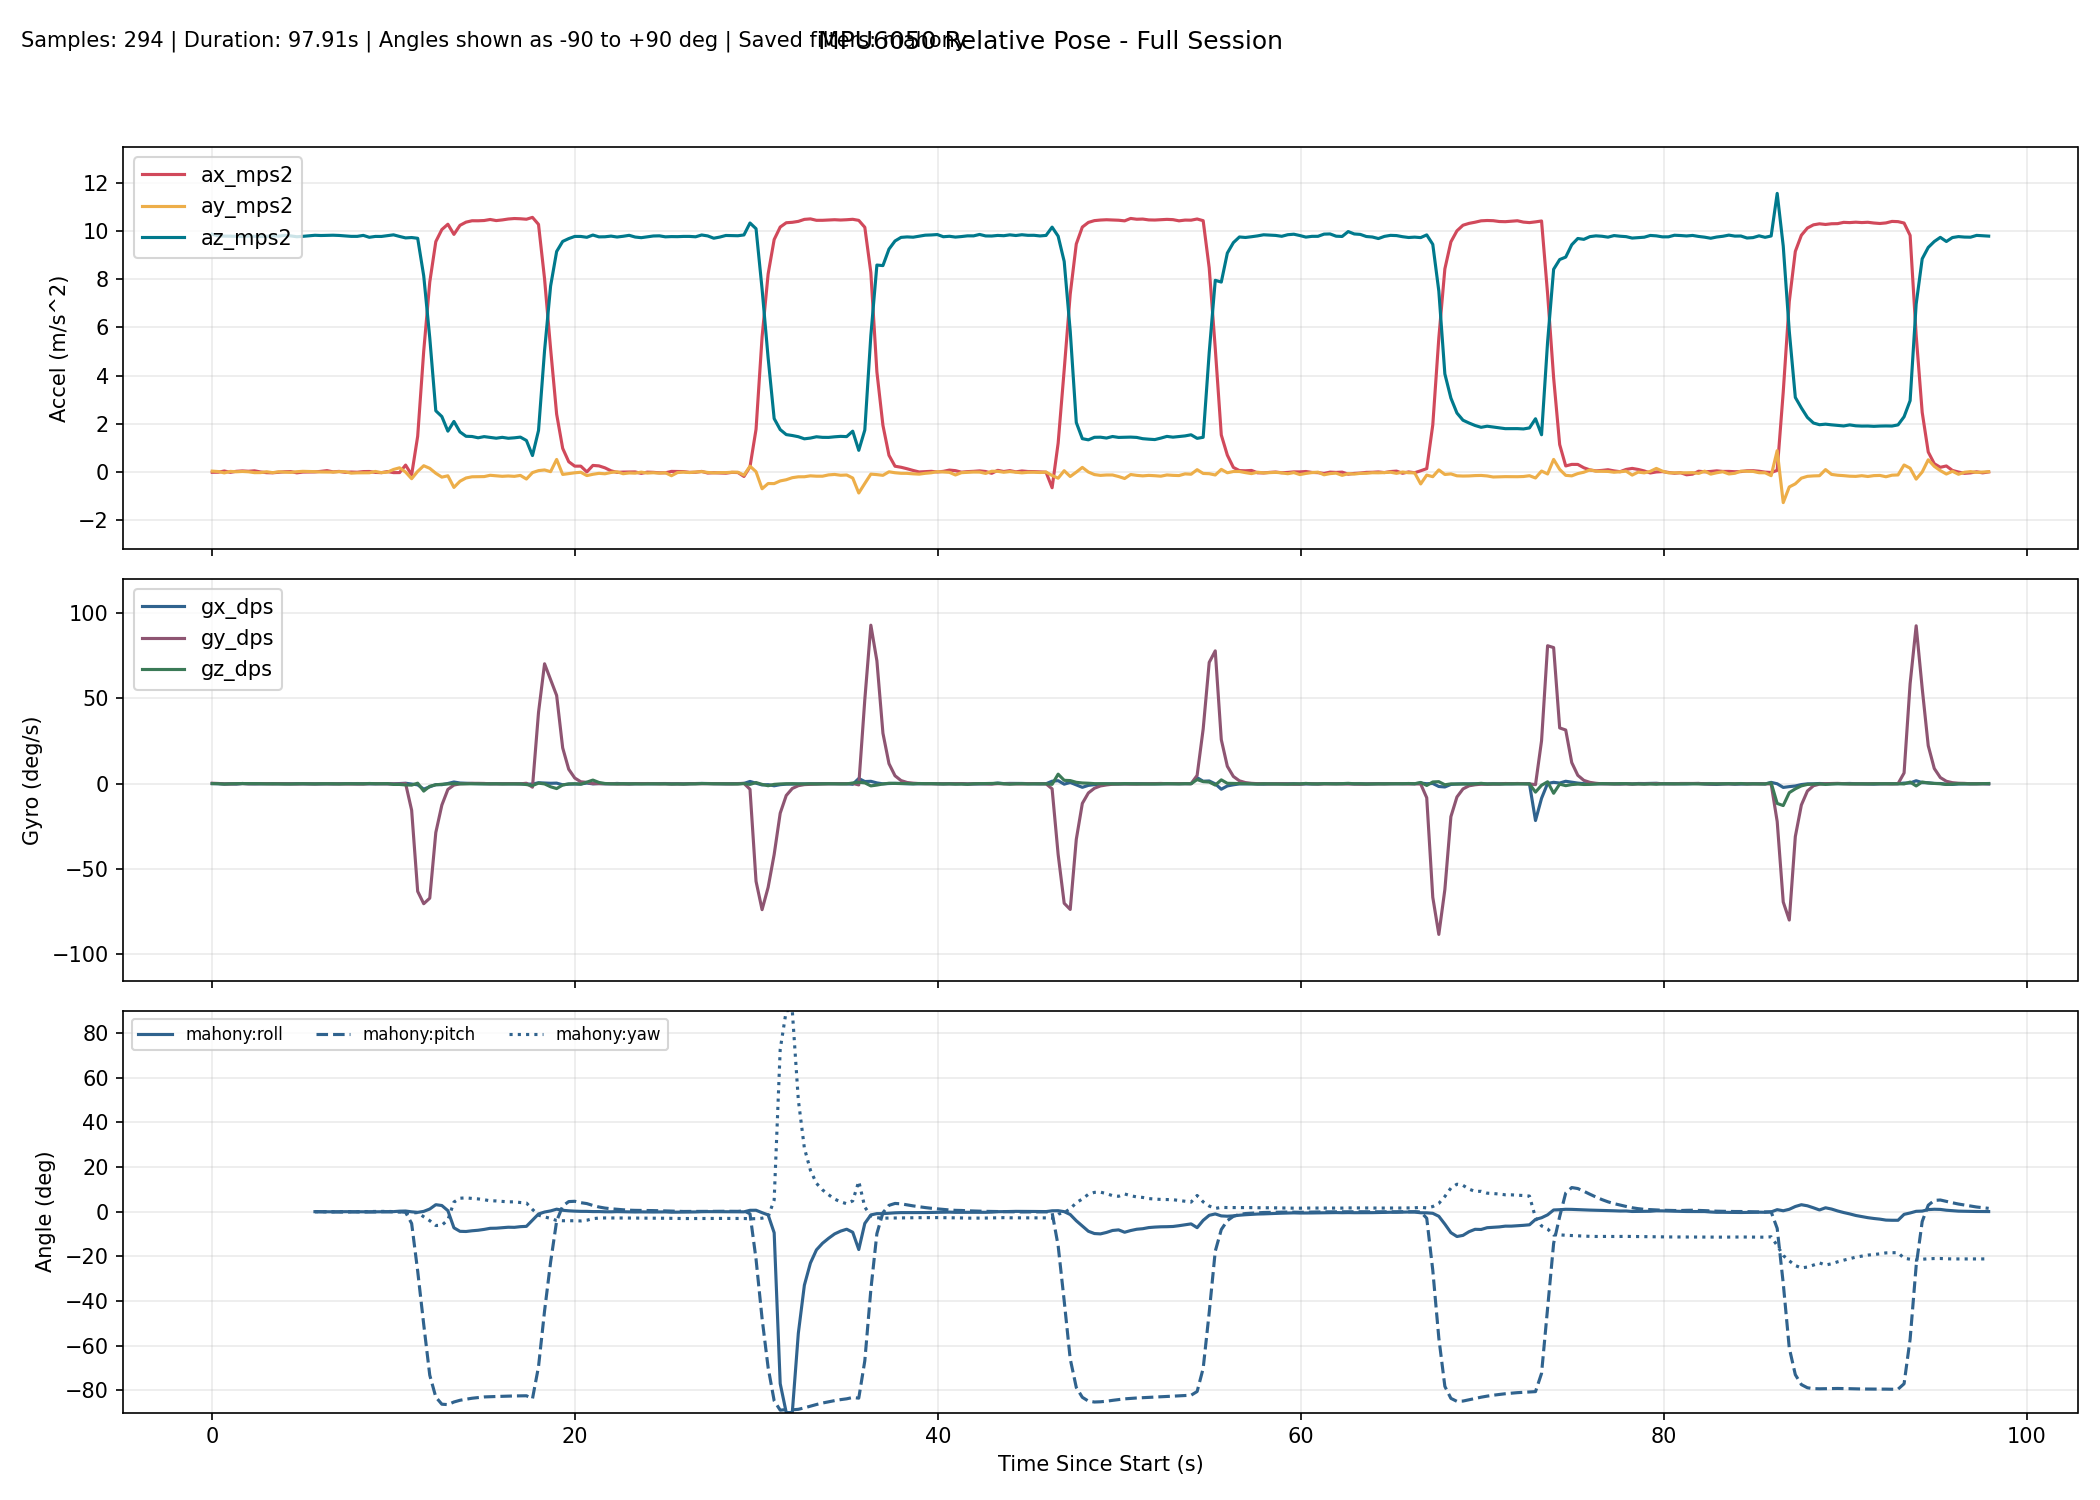

The file beside this chart, header and first rows:
millis, time_s, phase, baseline_ready, ax_mps2, ay_mps2, az_mps2, gx_dps, gy_dps, gz_dps, none_roll_deg, none_pitch_deg, none_yaw_deg, complementary_roll_deg, complementary_pitch_deg, complementary_yaw_deg, kalman_roll_deg, kalman_pitch_deg, kalman_yaw_deg, mahony_roll_deg, mahony_pitch_deg, mahony_yaw_deg, madgwick_roll_deg, madgwick_pitch_deg
10319, 10.32, baseline, 0, -0.01317, 0.03472, 9.873, 0.1374, 0.313, 0.07634, , , , , , , , , , , , , , 
10652, 10.65, baseline, 0, -0.008859, 0.01748, 9.806, 0.03664, 0.1802, 0.05801, , , , , , , , , , , , , , 
10985, 10.98, baseline, 0, 0.04027, -0.03826, 9.794, -0.1456, -0.04244, -0.1783, , , , , , , , , , , , , , 
11318, 11.32, baseline, 0, -0.01478, 0.0242, 9.791, -0.0491, -0.09942, -0.01179, , , , , , , , , , , , , , 
11651, 11.65, baseline, 0, 0.02785, 0.008962, 9.783, -0.1525, 0.01519, 0.07315, , , , , , , , , , , , , , 
11984, 11.98, baseline, 0, 0.04346, 0.02011, 9.778, 0.1543, 0.1481, 0.13, , , , , , , , , , , , , , 
12317, 12.32, baseline, 0, 0.02959, 0.007324, 9.798, 0.002171, -0.004897, 0.07949, , , , , , , , , , , , , , 
12650, 12.65, baseline, 0, 0.04847, -0.02796, 9.788, -0.04493, 0.01178, 0.08676, , , , , , , , , , , , , , 
12983, 12.98, baseline, 0, -0.000005, -0.02627, 9.777, 0.004927, -0.03651, 0.0576, , , , , , , , , , , , , , 
13316, 13.32, baseline, 0, -0.02945, 0.01032, 9.782, 0.04777, 0.06784, -0.0594, , , , , , , , , , , , , , 
13649, 13.65, baseline, 0, -0.03405, -0.02819, 9.809, 0.02369, -0.05531, 0.01746, , , , , , , , , , , , , , 
13982, 13.98, baseline, 0, -0.01434, 0.009553, 9.792, -0.06381, 0.09238, -0.0663, , , , , , , , , , , , , , 
14315, 14.31, baseline, 0, 0.009349, -0.006953, 9.826, 0.02944, -0.03633, -0.06774, , , , , , , , , , , , , , 
14648, 14.65, baseline, 0, 0.01595, -0.01643, 9.803, -0.01571, -0.01453, -0.1187, , , , , , , , , , , , , , 
14981, 14.98, baseline, 0, -0.036, 0.01138, 9.769, 0.03952, -0.1157, 0.002902, , , , , , , , , , , , , , 
15314, 15.31, baseline, 0, -0.003625, 0.02682, 9.785, -0.02999, 0.01325, 0.05612, , , , , , , , , , , , , , 
15647, 15.65, tracking, 1, -0.002168, 0.01432, 9.778, 0.0109, 0.074, -0.04167, 0.0698, 0.03288, -0.02095, -0.02162, 0.01112, -0.02109, -0.01434, 0.01021, -0.02105, -0.02682, -0.0146, -0.021, -0.03782, -0.0274
15980, 15.98, tracking, 1, 0.002724, 0.01363, 9.829, -0.0506, -0.1078, -0.06705, 0.06533, 0.004293, -0.04331, -0.02883, -0.0261, -0.0434, -0.007827, -0.02946, -0.04335, -0.03619, -0.0593, -0.0433, -0.049, -0.07089
16313, 16.31, tracking, 1, 0.02623, -0.001013, 9.82, -0.07978, -0.01564, 0.03272, -0.02002, -0.1329, -0.03239, -0.05602, -0.05221, -0.03248, -0.03382, -0.07802, -0.03241, -0.06796, -0.08868, -0.03236, -0.07981, -0.09614
16646, 16.65, tracking, 1, 0.05574, -0.005433, 9.827, 0.000148, -0.03374, 0.04973, -0.04578, -0.3048, -0.01579, -0.06039, -0.1053, -0.01588, -0.04203, -0.1734, -0.01578, -0.07214, -0.1478, -0.01573, -0.08335, -0.1469
16979, 16.98, tracking, 1, 0.004340, -0.005764, 9.832, -0.08238, -0.0364, 0.02905, -0.04769, -0.005113, -0.006177, -0.08775, -0.1062, -0.006197, -0.06914, -0.1581, -0.006116, -0.1034, -0.1481, -0.006048, -0.1142, -0.152
17312, 17.31, tracking, 1, 0.024, 0.01278, 9.822, 0.05865, -0.06494, -0.1258, 0.06042, -0.1198, -0.04802, -0.05478, -0.1324, -0.04805, -0.02276, -0.1837, -0.04798, -0.06437, -0.177, -0.04793, -0.07934, -0.1812
17645, 17.64, tracking, 1, -0.01554, 0.01014, 9.805, 0.0372, -0.03056, 0.05503, 0.04514, 0.111, -0.02977, -0.03523, -0.1102, -0.02975, 0.002533, -0.1221, -0.0297, -0.04168, -0.1511, -0.02965, -0.05851, -0.1642
17978, 17.98, tracking, 1, -0.002624, -0.04838, 9.784, 0.1294, -0.08092, 0.008272, -0.2974, 0.03554, -0.02704, -0.04387, -0.1169, -0.02696, -0.06251, -0.1046, -0.02696, -0.04906, -0.1589, -0.02681, -0.05534, -0.1764
18311, 18.31, tracking, 1, -0.01182, -0.03587, 9.784, 0.001372, -0.1011, 0.03995, -0.2242, 0.08941, -0.01358, -0.07648, -0.1202, -0.01361, -0.1284, -0.07583, -0.01368, -0.08568, -0.1632, -0.01344, -0.0855, -0.1864
18644, 18.64, tracking, 1, 0.0161, -0.03374, 9.825, 0.06009, -0.1549, -0.0115, -0.2109, -0.07372, -0.01719, -0.08556, -0.1628, -0.01738, -0.1628, -0.1121, -0.01748, -0.09439, -0.2118, -0.01713, -0.09027, -0.2348
18977, 18.98, tracking, 1, 0.02009, -0.03289, 9.746, -0.02635, 0.06627, 0.1694, -0.2074, -0.0979, 0.03916, -0.1174, -0.1399, 0.03902, -0.2096, -0.09398, 0.03893, -0.1301, -0.1826, 0.03931, -0.123, -0.2062
19310, 19.31, tracking, 1, -0.01854, 0.02204, 9.782, -0.04718, 0.04483, 0.04488, 0.115, 0.1288, 0.054, -0.1018, -0.09253, 0.05385, -0.1498, -0.01959, 0.05381, -0.1129, -0.1277, 0.05412, -0.1151, -0.1584
19643, 19.64, tracking, 1, -0.02825, -0.02782, 9.781, 0.05899, 0.02709, 0.01795, -0.177, 0.1857, 0.05998, -0.1024, -0.04879, 0.05981, -0.161, 0.05051, 0.05974, -0.1119, -0.07842, 0.06006, -0.1118, -0.1153
19976, 19.98, tracking, 1, 0.01671, -0.006098, 9.813, -0.008465, -0.03954, 0.1217, -0.04967, -0.07738, 0.1006, -0.1028, -0.06987, 0.1004, -0.1479, 0.007876, 0.1003, -0.1123, -0.1033, 0.1006, -0.1146, -0.1351
20310, 20.31, tracking, 1, -0.02707, 0.1046, 9.848, -0.06293, -0.08452, -0.3727, 0.5943, 0.1777, -0.02391, -0.02189, -0.06261, -0.02428, 0.04926, 0.0391, -0.02421, -0.02301, -0.09666, -0.02394, -0.04873, -0.1336
20643, 20.64, tracking, 1, -0.02591, 0.1733, 9.781, 0.126, -0.1117, -0.3827, 1.001, 0.1719, -0.1517, 0.1614, -0.06473, -0.152, 0.3802, 0.05739, -0.1517, 0.1817, -0.1009, -0.1515, 0.1252, -0.1418
20976, 20.98, tracking, 1, 0.2863, -0.004671, 9.72, 0.3252, 0.1569, -0.666, -0.04177, -1.667, -0.3721, 0.2172, -0.2657, -0.374, 0.3671, -0.4269, -0.3731, 0.2458, -0.3205, -0.3729, 0.2041, -0.3038
21309, 21.31, tracking, 1, -0.1175, -0.2798, 9.736, -0.1218, -15.48, -0.7886, -1.661, 0.7111, -0.6324, -0.09372, -4.507, -0.6432, -0.2626, -3.716, -0.6332, -0.1067, -5.313, -0.641, -0.07963, -5.333
21642, 21.64, tracking, 1, 1.484, 0.02525, 9.705, -0.6213, -63.05, 0.3579, 0.1349, -8.672, 0.1629, -0.2863, -22.99, -0.4473, -0.3411, -19.64, -0.5013, -0.3388, -26.63, -0.4369, -0.3211, -26.53
21975, 21.98, tracking, 1, 5.02, 0.2593, 8.144, -3.139, -70.29, -4.295, 1.807, -31.62, -1.293, -0.08173, -44.2, -2.048, -0.4499, -38.84, -1.913, 0.0895, -50.53, -2.332, 0.007505, -50.23
22308, 22.31, tracking, 1, 7.884, 0.1504, 5.57, -1.764, -67.04, -1.462, 1.521, -54.73, -3.072, 0.2751, -64.76, -2.93, -0.1996, -58.12, -2.365, 1.148, -73.26, -4.068, 0.8536, -72.77
22641, 22.64, tracking, 1, 9.566, -0.05403, 2.541, -0.5132, -28.57, -0.5938, -1.279, -75.1, -4.044, 0.5556, -74.41, -3.778, -0.5162, -68.67, -2.522, 3.084, -83.06, -6.245, 2.504, -82.55
22974, 22.97, tracking, 1, 10.07, -0.2148, 2.302, -0.5305, -12.51, -0.2741, -5.401, -77.05, -4.015, -0.04232, -78.35, -4.361, -2.044, -73.2, -2.582, 2.714, -86.25, -6.092, 2.686, -86.03
23307, 23.31, tracking, 1, 10.29, -0.1585, 1.695, 0.1771, -3.303, -0.08676, -5.437, -80.59, -3.634, -0.6623, -79.62, -4.555, -3.121, -75.5, -2.587, 0.4173, -86.43, -3.747, 1.09, -86.43
23640, 23.64, tracking, 1, 9.866, -0.6416, 2.098, 1.046, -0.744, 0.09354, -17.07, -77.44, -3.323, -3.245, -79.51, -4.131, -7.341, -75.8, -2.552, -7.26, -85.25, 4.258, -5.751, -85.54
23973, 23.97, tracking, 1, 10.24, -0.3852, 1.663, 0.4506, -0.0457, -0.01755, -13.13, -80.52, -3.305, -4.545, -79.68, -4.219, -9.706, -76.88, -2.544, -8.84, -84.5, 5.98, -7.479, -84.9
24306, 24.31, tracking, 1, 10.38, -0.2496, 1.482, 0.2856, 0.1329, -0.0116, -9.664, -81.74, -3.375, -5.161, -79.96, -4.325, -10.51, -78.14, -2.528, -8.918, -84.01, 6.15, -7.811, -84.44
24639, 24.64, tracking, 1, 10.43, -0.1997, 1.473, 0.1738, 0.2547, -0.000059, -7.827, -81.87, -3.47, -5.474, -80.18, -4.398, -10.5, -79.22, -2.507, -8.592, -83.58, 5.882, -7.731, -84.03
24972, 24.97, tracking, 1, 10.43, -0.1941, 1.419, 0.06951, 0.2576, -0.01376, -7.899, -82.16, -3.578, -5.757, -80.41, -4.5, -10.42, -80.19, -2.489, -8.361, -83.27, 5.674, -7.669, -83.7
25305, 25.3, tracking, 1, 10.44, -0.1918, 1.468, 0.06445, 0.1946, -0.07421, -7.555, -81.91, -3.823, -5.867, -80.59, -4.702, -10.14, -80.9, -2.494, -7.979, -82.99, 5.312, -7.418, -83.41
25638, 25.64, tracking, 1, 10.49, -0.1378, 1.434, 0.01204, -0.02291, -0.048, -5.6, -82.16, -3.926, -5.785, -80.84, -4.787, -9.246, -81.58, -2.489, -7.49, -82.87, 4.829, -7.08, -83.27
25971, 25.97, tracking, 1, 10.44, -0.1578, 1.402, -0.008925, -0.0458, 0.01286, -6.537, -82.28, -3.882, -5.961, -81.07, -4.752, -8.745, -82.12, -2.464, -7.44, -82.8, 4.776, -7.125, -83.16
26304, 26.3, tracking, 1, 10.47, -0.1802, 1.438, 0.03765, -0.009161, -0.09104, -7.255, -82.1, -4.107, -6.009, -81.24, -4.951, -8.504, -82.44, -2.481, -7.228, -82.7, 4.575, -6.959, -83.04
26637, 26.64, tracking, 1, 10.51, -0.1662, 1.4, -0.017, 0.07878, -0.08222, -6.889, -82.34, -4.324, -6.01, -81.39, -5.152, -8.186, -82.71, -2.497, -7.004, -82.63, 4.343, -6.779, -82.93
26970, 26.97, tracking, 1, 10.52, -0.1821, 1.418, -0.04344, 0.08647, -0.02831, -7.432, -82.24, -4.42, -6.194, -81.5, -5.241, -8.082, -82.84, -2.5, -7.058, -82.55, 4.38, -6.854, -82.82
27303, 27.3, tracking, 1, 10.52, -0.1425, 1.448, -0.04944, -0.03869, -0.06628, -5.737, -82.11, -4.573, -6.062, -81.61, -5.376, -7.469, -82.89, -2.52, -6.752, -82.5, 4.058, -6.616, -82.75
27636, 27.64, tracking, 1, 10.5, -0.2933, 1.307, -0.1709, 0.3097, -0.4525, -12.78, -82.71, -5.716, -6.166, -81.71, -6.534, -9.147, -83, -2.666, -6.614, -82.47, 3.844, -6.295, -82.68
27969, 27.97, tracking, 1, 10.57, -0.02611, 0.6819, -0.2012, -1.997, -1.065, -2.45, -86.29, -7.339, -3.983, -82.99, -8.57, -7.422, -84.68, -2.912, -3.809, -83.81, 0.9572, -3.552, -83.86
28302, 28.3, tracking, 1, 10.28, 0.05636, 1.722, 0.6111, 41.8, 0.3801, 1.772, -80.47, -8.741, -1.205, -70.79, -10.69, -4.174, -74.04, -3.091, -1.074, -69.43, -1.61, -1.07, -69.53
28635, 28.64, tracking, 1, 8.022, 0.08503, 5.04, 0.4551, 70.33, -0.08154, 0.9354, -57.84, -7.438, -0.2579, -48.95, -11.37, -2.061, -53.46, -3.209, -0.1976, -44.51, -2.385, -0.2304, -44.63
28968, 28.97, tracking, 1, 5.114, 0.01175, 7.72, 0.292, 61.08, -1.75, 0.06717, -33.51, -7.728, 0.2658, -29.35, -12.1, -0.7885, -34.09, -3.821, 0.3034, -22.63, -3.067, 0.281, -22.89
29301, 29.3, tracking, 1, 2.401, 0.5211, 9.155, 0.387, 51.75, -2.807, 3.24, -14.66, -8.646, 1.072, -12.5, -12.93, 1.121, -17.01, -4.771, 1.077, -4.239, -3.979, 0.9738, -4.66
29634, 29.63, tracking, 1, 0.9814, -0.1026, 9.575, -0.5963, 21.05, -0.7151, -0.6307, -5.834, -8.5, 0.6587, -5.545, -13.05, 1.139, -9.439, -5.015, 0.591, 2.489, -4.092, 0.5591, 2.176
29967, 29.97, tracking, 1, 0.4263, -0.06903, 9.692, -0.1973, 8.495, -0.09369, -0.4251, -2.501, -8.564, 0.4356, -2.691, -13.05, 1.214, -5.885, -5.049, 0.3489, 4.476, -4.105, 0.3547, 4.371
... 235 more rows
